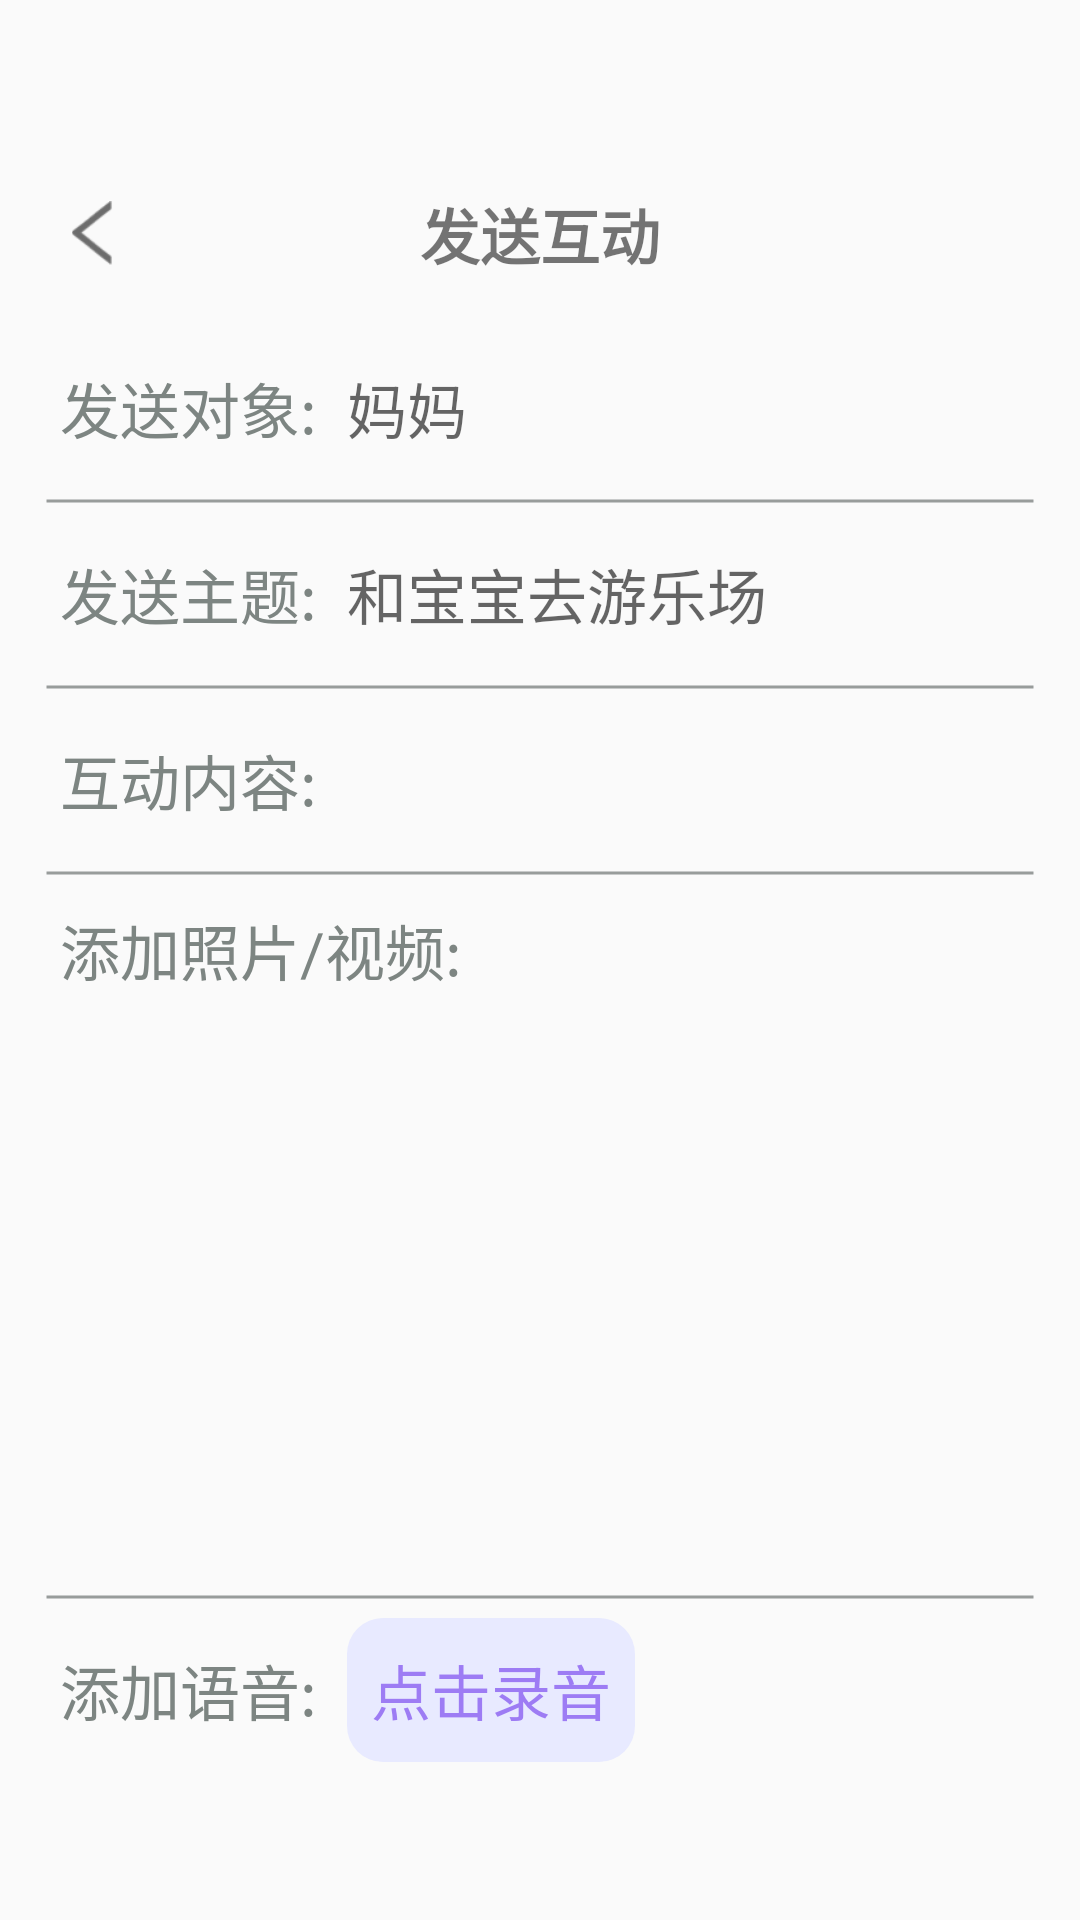

Produce the Android XML layout that renders to this screen, including the resource entries it uses.
<!-- AndroidManifest.xml: application theme AppTheme -->
<!-- res/layout/activity_memory_add.xml -->
<?xml version="1.0" encoding="utf-8"?>
<LinearLayout xmlns:android="http://schemas.android.com/apk/res/android"
    xmlns:tools="http://schemas.android.com/tools"
    android:layout_width="match_parent"
    android:layout_height="match_parent"
    android:orientation="vertical"
    android:paddingTop="50dp"
    tools:context=".RemindAddActivity">

    <androidx.appcompat.widget.Toolbar
        android:layout_width="match_parent"
        android:layout_height="wrap_content">

        <ImageView
            android:id="@+id/remind_back_button"
            android:layout_width="30dp"
            android:layout_height="32dp"
            android:padding="5dp"
            android:src="@mipmap/left" />

        <TextView
            android:layout_width="wrap_content"
            android:layout_height="wrap_content"
            android:layout_gravity="center"
            android:text="发送互动"
            android:textSize="20sp"
            android:textStyle="bold" />
    </androidx.appcompat.widget.Toolbar>

    <RelativeLayout
        android:layout_width="match_parent"
        android:layout_height="60dp">

        <TextView
            android:id="@+id/send_to"
            android:layout_width="wrap_content"
            android:layout_height="wrap_content"
            android:layout_centerVertical="true"
            android:layout_marginStart="20dp"
            android:text="发送对象:"
            android:textColor="#7d8582"
            android:textSize="20sp" />

        <androidx.appcompat.widget.AppCompatEditText
            android:id="@+id/send_to_edit_text"
            android:layout_width="match_parent"
            android:layout_height="48dp"
            android:layout_centerVertical="true"
            android:layout_marginStart="10dp"
            android:layout_toEndOf="@id/send_to"
            android:background="@null"
            android:hint="妈妈"
            android:textSize="20sp" />

    </RelativeLayout>

    <View
        android:layout_width="match_parent"
        android:layout_marginStart="15dp"
        android:layout_marginEnd="15dp"
        android:layout_height="2dp"
        android:background="@drawable/dash_line" />

    <RelativeLayout
        android:layout_width="match_parent"
        android:layout_height="60dp">

        <TextView
            android:id="@+id/send_title"
            android:layout_width="wrap_content"
            android:layout_height="wrap_content"
            android:layout_centerVertical="true"
            android:layout_marginStart="20dp"
            android:text="发送主题:"
            android:textColor="#7d8582"
            android:textSize="20sp" />

        <androidx.appcompat.widget.AppCompatEditText
            android:id="@+id/send_title_edit_text"
            android:layout_width="match_parent"
            android:layout_height="48dp"
            android:layout_centerVertical="true"
            android:layout_marginStart="10dp"
            android:layout_toEndOf="@id/send_title"
            android:background="@null"
            android:hint="和宝宝去游乐场"
            android:textSize="20sp" />

    </RelativeLayout>

    <View
        android:layout_width="match_parent"
        android:layout_marginStart="15dp"
        android:layout_marginEnd="15dp"
        android:layout_height="2dp"
        android:background="@drawable/dash_line" />

    <RelativeLayout
        android:layout_width="match_parent"
        android:layout_height="60dp">

        <TextView
            android:id="@+id/content"
            android:layout_width="wrap_content"
            android:layout_height="wrap_content"
            android:layout_centerVertical="true"
            android:layout_marginStart="20dp"
            android:text="互动内容:"
            android:textColor="#7d8582"
            android:textSize="20sp" />

        <androidx.appcompat.widget.AppCompatEditText
            android:id="@+id/txt_content"
            android:layout_width="match_parent"
            android:layout_height="wrap_content"
            android:layout_centerVertical="true"
            android:layout_marginStart="10dp"
            android:layout_toEndOf="@id/content"
            android:background="@null"
            android:textSize="20sp"
            tools:text="这是和宝宝第一次去游乐场" />

    </RelativeLayout>

    <View
        android:layout_width="match_parent"
        android:layout_marginStart="15dp"
        android:layout_marginEnd="15dp"
        android:layout_height="2dp"
        android:background="@drawable/dash_line" />

    <View
        android:layout_width="match_parent"
        android:layout_height="10dp"
        android:background="@null"/>

    <LinearLayout
        android:layout_width="match_parent"
        android:layout_height="wrap_content"
        android:orientation="vertical">

        <TextView
            android:layout_width="wrap_content"
            android:layout_height="wrap_content"
            android:layout_gravity="center_vertical"
            android:layout_marginStart="20dp"
            android:text="添加照片/视频:"
            android:textColor="#7d8582"
            android:textSize="20sp" />

        <ImageView
            android:id="@+id/selected_photo"
            android:layout_width="200dp"
            android:layout_height="200dp" />

    </LinearLayout>

    <View
        android:layout_width="match_parent"
        android:layout_marginStart="15dp"
        android:layout_marginEnd="15dp"
        android:layout_height="2dp"
        android:background="@drawable/dash_line" />

    <RelativeLayout
        android:layout_width="match_parent"
        android:layout_height="60dp">

        <TextView
            android:id="@+id/txt_add_audio"
            android:layout_width="wrap_content"
            android:layout_height="wrap_content"
            android:layout_centerVertical="true"
            android:layout_marginStart="20dp"
            android:text="添加语音:"
            android:textColor="#7d8582"
            android:textSize="20sp" />

        <TextView
            android:id="@+id/txt_audio_title"
            android:layout_width="wrap_content"
            android:layout_height="48dp"
            android:layout_centerVertical="true"
            android:layout_marginStart="10dp"
            android:layout_toEndOf="@id/txt_add_audio"
            android:background="@drawable/blue_round_rect"
            android:gravity="center"
            android:text="点击录音"
            android:paddingLeft="8dp"
            android:paddingTop="2dp"
            android:paddingRight="8dp"
            android:paddingBottom="2dp"
            android:textColor="#ff9d7cf4"
            android:textSize="20sp" />
    </RelativeLayout>

    <View
        android:layout_width="match_parent"
        android:layout_height="100dp"
        android:background="@null" />

    <Button
        android:id="@+id/btn_commit"
        android:layout_gravity="center"
        android:layout_width="373dp"
        android:layout_height="60dp"
        android:text="确认"
        android:textColor="#fafafa"
        android:background="@drawable/round_button"/>

</LinearLayout>
<!-- resources referenced by this layout -->
<resources>
  <!-- drawable blue_round_rect (drawable) -->
  <?xml version="1.0" encoding="utf-8"?>
  <shape xmlns:android="http://schemas.android.com/apk/res/android"
      android:shape="rectangle">
  
      <corners android:radius="12dp" />
      <solid android:color="#ffe8eaff" />
  
  </shape>
  <!-- drawable dash_line (drawable) -->
  <?xml version="1.0" encoding="utf-8"?>
  <shape xmlns:android="http://schemas.android.com/apk/res/android"
      android:shape="line">
      <size android:height="1.8dp" />
      <stroke
          android:width="3px"
          android:color="#989C9B" />
  </shape>
  <!-- drawable round_button (drawable) -->
  <?xml version="1.0" encoding="utf-8"?>
  <shape xmlns:android="http://schemas.android.com/apk/res/android"
  	android:shape="rectangle">
  
  	<solid android:color="@color/purple"/>
  
  	<corners android:radius="10dp"/>
  
  </shape>
  <!-- mipmap left: png bitmap (mipmap-xxhdpi, 2371 bytes) -->
  <style name="AppTheme" parent="Theme.AppCompat.Light.NoActionBar">
          
          <item name="colorPrimary">@color/colorPrimary</item>
          <item name="colorPrimaryDark">@color/colorPrimaryDark</item>
          <item name="colorAccent">@color/colorAccent</item>
      </style>
  <color name="purple">#9D7CF4</color>
  <color name="colorPrimary">#008577</color>
  <color name="colorPrimaryDark">#00574B</color>
  <color name="colorAccent">#9D7CF4</color>
</resources>
